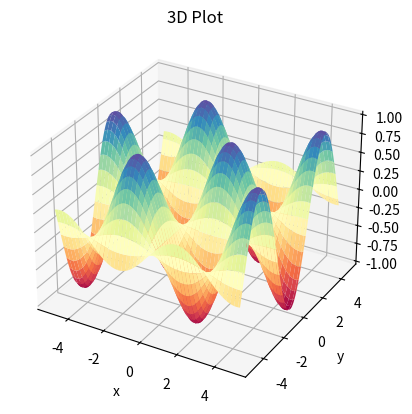

Generate this figure with matplotlib:
from matplotlib import pyplot as plt
import numpy as np

ax = plt.axes(projection="3d")

x = np.arange(-5, 5, 0.1)
y = np.arange(-5, 5, 0.1)

X, Y = np.meshgrid(x, y)

Z = np.sin(X) * np.cos(Y)

ax.plot_surface(X, Y, Z, cmap="Spectral")
ax.set_title("3D Plot")
plt.savefig("3D_surface")
ax.set_xlabel('x')
ax.set_ylabel('y')
ax.set_zlabel('z')


plt.show()